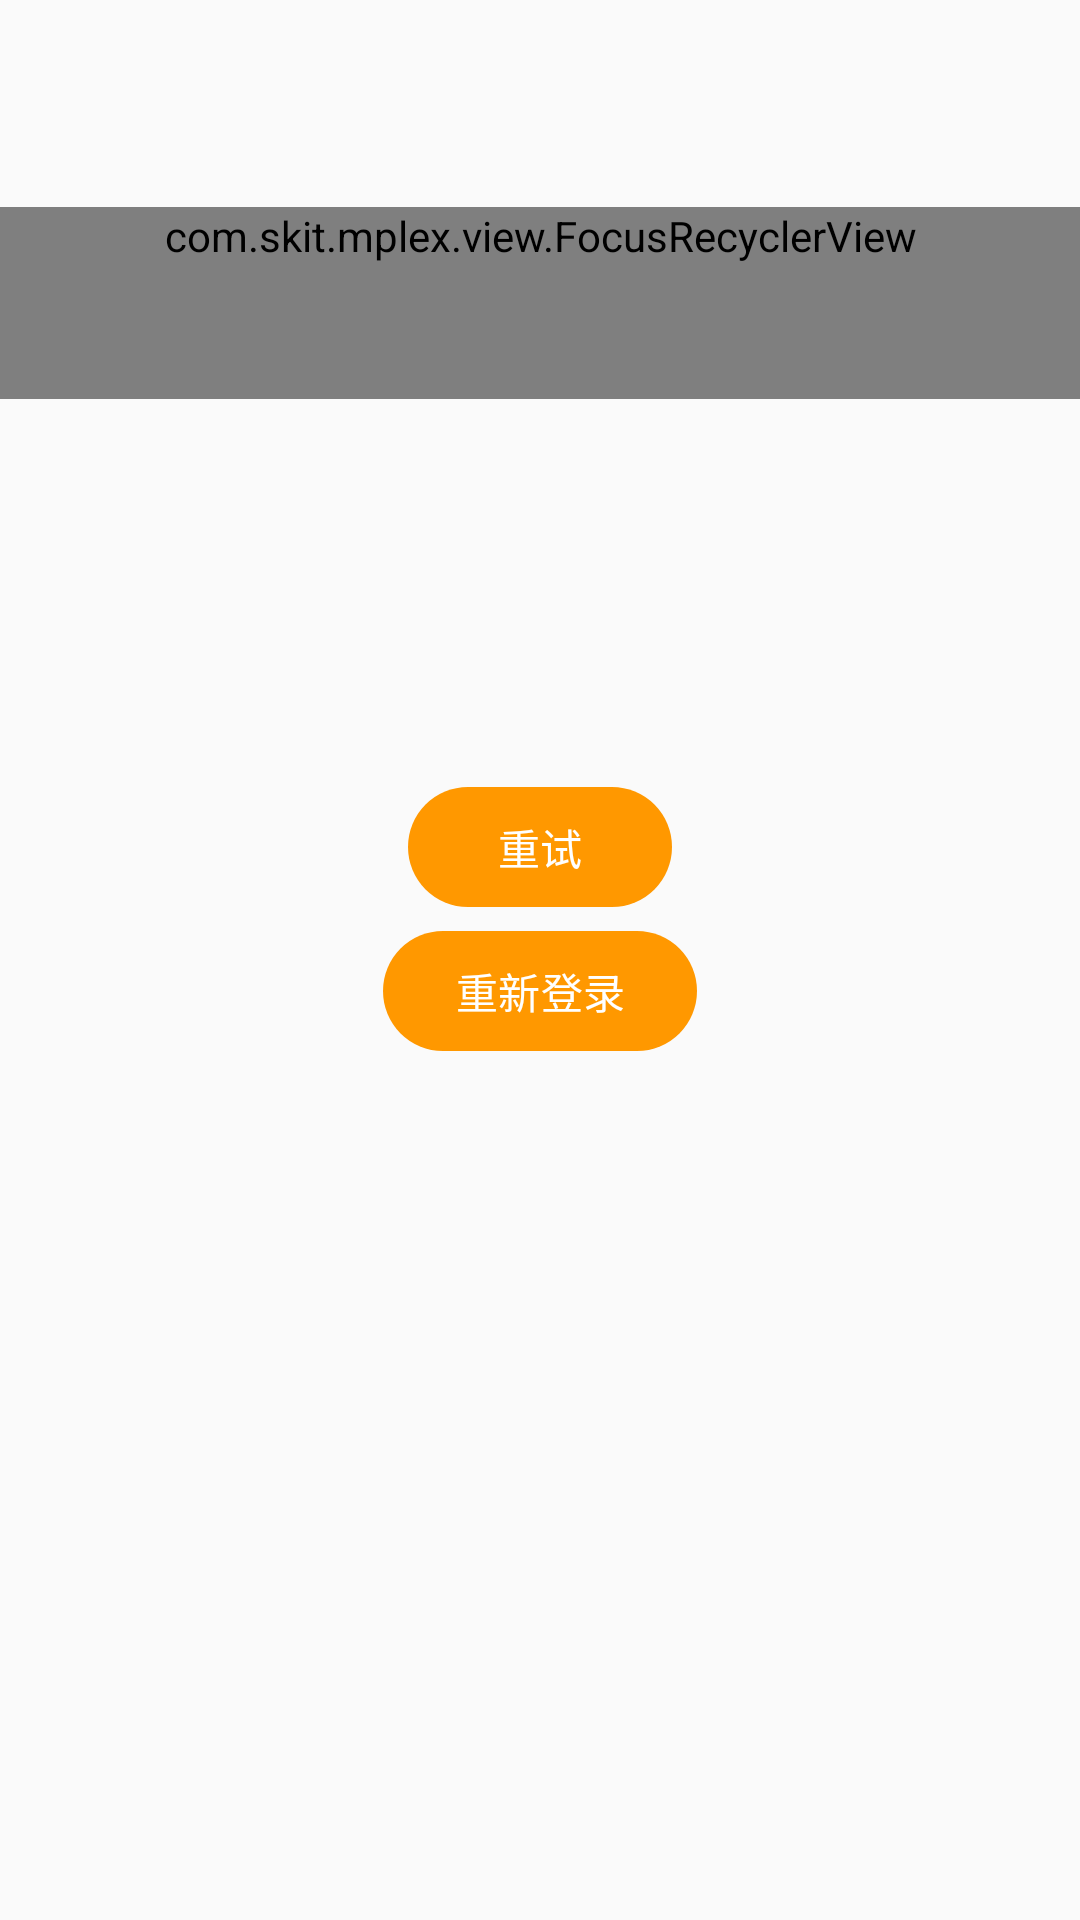

Reconstruct the res/layout file that produces this screen, plus the resources it refers to.
<!-- AndroidManifest.xml: application theme Theme.MPlex -->
<!-- res/layout/activity_main.xml -->
<?xml version="1.0" encoding="utf-8"?>
<androidx.constraintlayout.widget.ConstraintLayout xmlns:android="http://schemas.android.com/apk/res/android"
    xmlns:app="http://schemas.android.com/apk/res-auto"
    xmlns:tools="http://schemas.android.com/tools"
    android:layout_width="match_parent"
    android:layout_height="match_parent"
    android:orientation="vertical"
    tools:context=".MainActivity">

    <androidx.appcompat.widget.AppCompatImageView
        android:id="@+id/iv_bg"
        android:layout_width="0dp"
        android:layout_height="0dp"
        android:foreground="@color/bg_mask"
        android:scaleType="centerCrop"
        app:layout_constraintBottom_toBottomOf="parent"
        app:layout_constraintEnd_toEndOf="parent"
        app:layout_constraintStart_toStartOf="parent"
        app:layout_constraintTop_toTopOf="parent"
        tools:src="@tools:sample/backgrounds/scenic" />

    <androidx.core.widget.NestedScrollView
        android:id="@+id/nested_sctoll_view"
        android:layout_width="match_parent"
        android:layout_height="match_parent">

        <LinearLayout
            android:layout_width="match_parent"
            android:layout_height="match_parent"
            android:orientation="vertical">

            <androidx.constraintlayout.widget.ConstraintLayout
                android:layout_width="match_parent"
                android:layout_height="wrap_content"
                android:layout_marginTop="8dp"
                android:descendantFocusability="afterDescendants"
                android:focusable="true"
                android:paddingVertical="8dp"
                app:layout_scrollFlags="scroll">

                <androidx.appcompat.widget.AppCompatImageButton
                    android:id="@+id/bt_refresh"
                    android:layout_width="45dp"
                    android:layout_height="45dp"
                    android:layout_marginEnd="8dp"
                    android:background="?attr/actionBarItemBackground"
                    android:clickable="true"
                    android:contentDescription="@string/refresh"
                    android:focusable="true"
                    android:scaleType="centerInside"
                    android:src="@drawable/round_refresh_24"
                    android:tint="@color/bt_icon_tint"
                    app:layout_constraintBottom_toBottomOf="parent"
                    app:layout_constraintEnd_toStartOf="@id/bt_settings"
                    app:layout_constraintTop_toTopOf="parent" />

                <androidx.appcompat.widget.AppCompatImageButton
                    android:id="@+id/bt_settings"
                    android:layout_width="45dp"
                    android:layout_height="45dp"
                    android:layout_marginEnd="8dp"
                    android:background="?attr/actionBarItemBackground"
                    android:clickable="true"
                    android:contentDescription="@string/settings"
                    android:focusable="true"
                    android:scaleType="centerInside"
                    android:src="@drawable/round_settings_24"
                    android:tint="@color/bt_icon_tint"
                    app:layout_constraintBottom_toBottomOf="parent"
                    app:layout_constraintEnd_toStartOf="@id/tv_clock"
                    app:layout_constraintTop_toTopOf="parent" />

                <androidx.appcompat.widget.AppCompatTextView
                    android:id="@+id/tv_clock"
                    android:layout_width="wrap_content"
                    android:layout_height="wrap_content"
                    android:layout_marginEnd="16dp"
                    android:paddingHorizontal="8dp"
                    android:textColor="@color/clock_text_color"
                    android:textSize="20sp"
                    android:textStyle="bold"
                    app:layout_constraintBottom_toBottomOf="parent"
                    app:layout_constraintEnd_toEndOf="parent"
                    app:layout_constraintTop_toTopOf="parent"
                    tools:text="10:10" />
            </androidx.constraintlayout.widget.ConstraintLayout>

            <com.skit.mplex.view.FocusRecyclerView
                android:id="@+id/recycler_view"
                android:layout_width="match_parent"
                android:layout_height="wrap_content"
                android:clipChildren="false"
                android:clipToPadding="false"
                android:focusable="true"
                android:nextFocusDown="@id/bt_refresh"
                android:paddingBottom="45dp"
                app:layoutManager="androidx.recyclerview.widget.LinearLayoutManager"
                app:layout_behavior="com.google.android.material.appbar.AppBarLayout$ScrollingViewBehavior"
                tools:listitem="@layout/item_home_library_list" />
        </LinearLayout>

    </androidx.core.widget.NestedScrollView>


    <LinearLayout
        android:id="@+id/ll_error_container"
        android:layout_width="match_parent"
        android:layout_height="match_parent"
        android:gravity="center"
        android:orientation="vertical"
        android:paddingHorizontal="16dp">

        <com.google.android.material.button.MaterialButton
            android:id="@+id/retry"
            android:layout_width="wrap_content"
            android:layout_height="wrap_content"
            android:text="重试" />

        <com.google.android.material.button.MaterialButton
            android:id="@+id/relog"
            android:layout_width="wrap_content"
            android:layout_height="wrap_content"
            android:text="重新登录" />

        <androidx.appcompat.widget.AppCompatTextView
            android:id="@+id/tv_error"
            android:layout_width="wrap_content"
            android:layout_height="wrap_content"
            android:layout_marginTop="8dp"
            android:gravity="center" />
    </LinearLayout>

    <ProgressBar
        android:id="@+id/loading_progress_bar"
        android:layout_width="wrap_content"
        android:layout_height="wrap_content"
        app:layout_constraintBottom_toBottomOf="parent"
        app:layout_constraintEnd_toEndOf="parent"
        app:layout_constraintStart_toStartOf="parent"
        app:layout_constraintTop_toTopOf="parent" />

</androidx.constraintlayout.widget.ConstraintLayout>
<!-- res/layout/item_home_library_list.xml (included above) -->
<?xml version="1.0" encoding="utf-8"?>
<androidx.constraintlayout.widget.ConstraintLayout xmlns:android="http://schemas.android.com/apk/res/android"
    xmlns:app="http://schemas.android.com/apk/res-auto"
    xmlns:tools="http://schemas.android.com/tools"
    android:layout_width="match_parent"
    android:layout_height="wrap_content"
    android:clipChildren="false"
    android:clipToPadding="false"
    android:orientation="vertical">

    <androidx.appcompat.widget.AppCompatTextView
        android:id="@+id/tv_type_title"
        style="@style/MaterialAlertDialog.Material3.Title.Text"
        android:layout_width="wrap_content"
        android:layout_height="wrap_content"
        android:layout_marginStart="16dp"
        android:layout_marginTop="8dp"
        android:text="影片类型"
        android:textStyle="bold"
        app:layout_constrainedWidth="true"
        app:layout_constraintEnd_toStartOf="@id/tv_action"
        app:layout_constraintHorizontal_bias="0"
        app:layout_constraintStart_toStartOf="parent"
        app:layout_constraintTop_toTopOf="parent" />

    <com.google.android.material.button.MaterialButton
        android:id="@+id/tv_action"
        style="@style/Widget.Material3.Button.TextButton"
        android:layout_width="wrap_content"
        android:layout_height="wrap_content"
        android:layout_marginStart="16dp"
        android:layout_marginEnd="16dp"
        android:paddingHorizontal="4dp"
        android:paddingTop="0dp"
        android:paddingBottom="0dp"
        android:text="查看全部"
        android:textColor="?attr/colorPrimary"
        android:textStyle="bold"
        app:layout_constraintBottom_toBottomOf="@id/tv_type_title"
        app:layout_constraintEnd_toEndOf="parent"
        app:layout_constraintTop_toTopOf="@id/tv_type_title" />

    <com.skit.mplex.view.FocusRecyclerView
        android:id="@+id/recycler_view"
        android:layout_width="match_parent"
        android:layout_height="wrap_content"
        android:layout_marginTop="8dp"
        android:clipChildren="false"
        android:clipToPadding="false"
        android:orientation="horizontal"
        android:paddingHorizontal="8dp"
        app:layout_constraintEnd_toEndOf="parent"
        app:layout_constraintStart_toStartOf="parent"
        app:layout_constraintTop_toBottomOf="@id/tv_type_title"
        tools:layoutManager="androidx.recyclerview.widget.LinearLayoutManager"
        tools:listitem="@layout/item_library_section_newest" />

</androidx.constraintlayout.widget.ConstraintLayout>
<!-- res/layout/item_library_section_newest.xml (included above) -->
<?xml version="1.0" encoding="utf-8"?>
<androidx.constraintlayout.widget.ConstraintLayout xmlns:android="http://schemas.android.com/apk/res/android"
    xmlns:app="http://schemas.android.com/apk/res-auto"
    xmlns:tools="http://schemas.android.com/tools"
    android:layout_width="128dp"
    android:layout_height="wrap_content"
    android:layout_marginHorizontal="4dp"
    android:layout_marginTop="8dp"
    android:addStatesFromChildren="true"
    android:clipChildren="false"
    android:clipToPadding="false"
    android:focusable="false"
    android:orientation="vertical"
    android:stateListAnimator="@animator/focused_scale_animator">

    <FrameLayout
        android:layout_width="match_parent"
        android:layout_height="188dp"
        android:addStatesFromChildren="true"
        android:clipChildren="false"
        android:clipToPadding="false"
        android:padding="6dp"
        app:layout_constraintBottom_toTopOf="@id/tv_title"
        app:layout_constraintTop_toTopOf="parent">

        <androidx.cardview.widget.CardView
            android:id="@+id/card_view"
            android:layout_width="match_parent"
            android:layout_height="match_parent"
            android:focusable="true"
            app:cardCornerRadius="8dp"
            app:cardElevation="0dp"
            android:stateListAnimator="@animator/focused_elevation_animator"
            app:layout_constraintBottom_toTopOf="@id/tv_title"
            app:layout_constraintTop_toTopOf="parent">

            <androidx.constraintlayout.widget.ConstraintLayout
                android:layout_width="match_parent"
                android:layout_height="match_parent">

                <androidx.appcompat.widget.AppCompatImageView
                    android:id="@+id/iv_img"
                    android:layout_width="match_parent"
                    android:layout_height="match_parent"
                    android:scaleType="centerCrop"
                    tools:src="@tools:sample/backgrounds/scenic" />

            </androidx.constraintlayout.widget.ConstraintLayout>
        </androidx.cardview.widget.CardView>
    </FrameLayout>

    <androidx.appcompat.widget.AppCompatTextView
        android:id="@+id/tv_title"
        style="@style/TextAppearance.Material3.TitleSmall"
        android:layout_width="match_parent"
        android:layout_height="wrap_content"
        android:layout_marginHorizontal="4dp"
        android:ellipsize="end"
        android:maxLines="1"
        android:paddingHorizontal="4dp"
        android:paddingVertical="4dp"
        android:textStyle="bold"
        app:layout_constrainedWidth="true"
        app:layout_constraintBottom_toTopOf="@id/tv_sub_title"
        app:layout_constraintEnd_toEndOf="parent"
        app:layout_constraintHorizontal_bias="0"
        app:layout_constraintStart_toStartOf="parent"
        tools:text="Title" />

    <androidx.appcompat.widget.AppCompatTextView
        android:id="@+id/tv_sub_title"
        style="@style/TextAppearance.Material3.BodySmall"
        android:layout_width="match_parent"
        android:layout_height="wrap_content"
        android:layout_marginHorizontal="4dp"
        android:ellipsize="end"
        android:maxLines="1"
        android:paddingHorizontal="4dp"
        android:paddingBottom="5dp"
        android:textSize="10sp"
        app:layout_constrainedWidth="true"
        app:layout_constraintBottom_toBottomOf="parent"
        app:layout_constraintEnd_toEndOf="parent"
        app:layout_constraintHorizontal_bias="0"
        app:layout_constraintStart_toStartOf="parent"
        tools:text="Title" />

</androidx.constraintlayout.widget.ConstraintLayout>
<!-- resources referenced by this layout -->
<resources>
  <color name="bg_mask">#E6FFFFFF</color>
  <color name="bt_icon_tint">#FF000000</color>
  <color name="clock_text_color">#000000</color>
  <string name="refresh">Refresh</string>
  <string name="settings">Settings</string>
  <style name="Theme.MPlex" parent="Base.Theme.MPlex">
  
      </style>
  <style name="Base.Theme.MPlex" parent="Theme.Material3.DayNight.NoActionBar">
          <item name="colorSurface">@color/window_background</item>
          <item name="colorPrimary">#FF9800</item>
          <item name="android:windowBackground">@color/window_background</item>
          <item name="android:statusBarColor">?attr/colorSurface</item>
          <item name="android:navigationBarColor">?attr/colorSurface</item>
          <item name="android:windowLightStatusBar">true</item>
          <item name="android:windowLightNavigationBar">true</item>
      </style>
  <color name="window_background">#fffafafa</color>
</resources>
